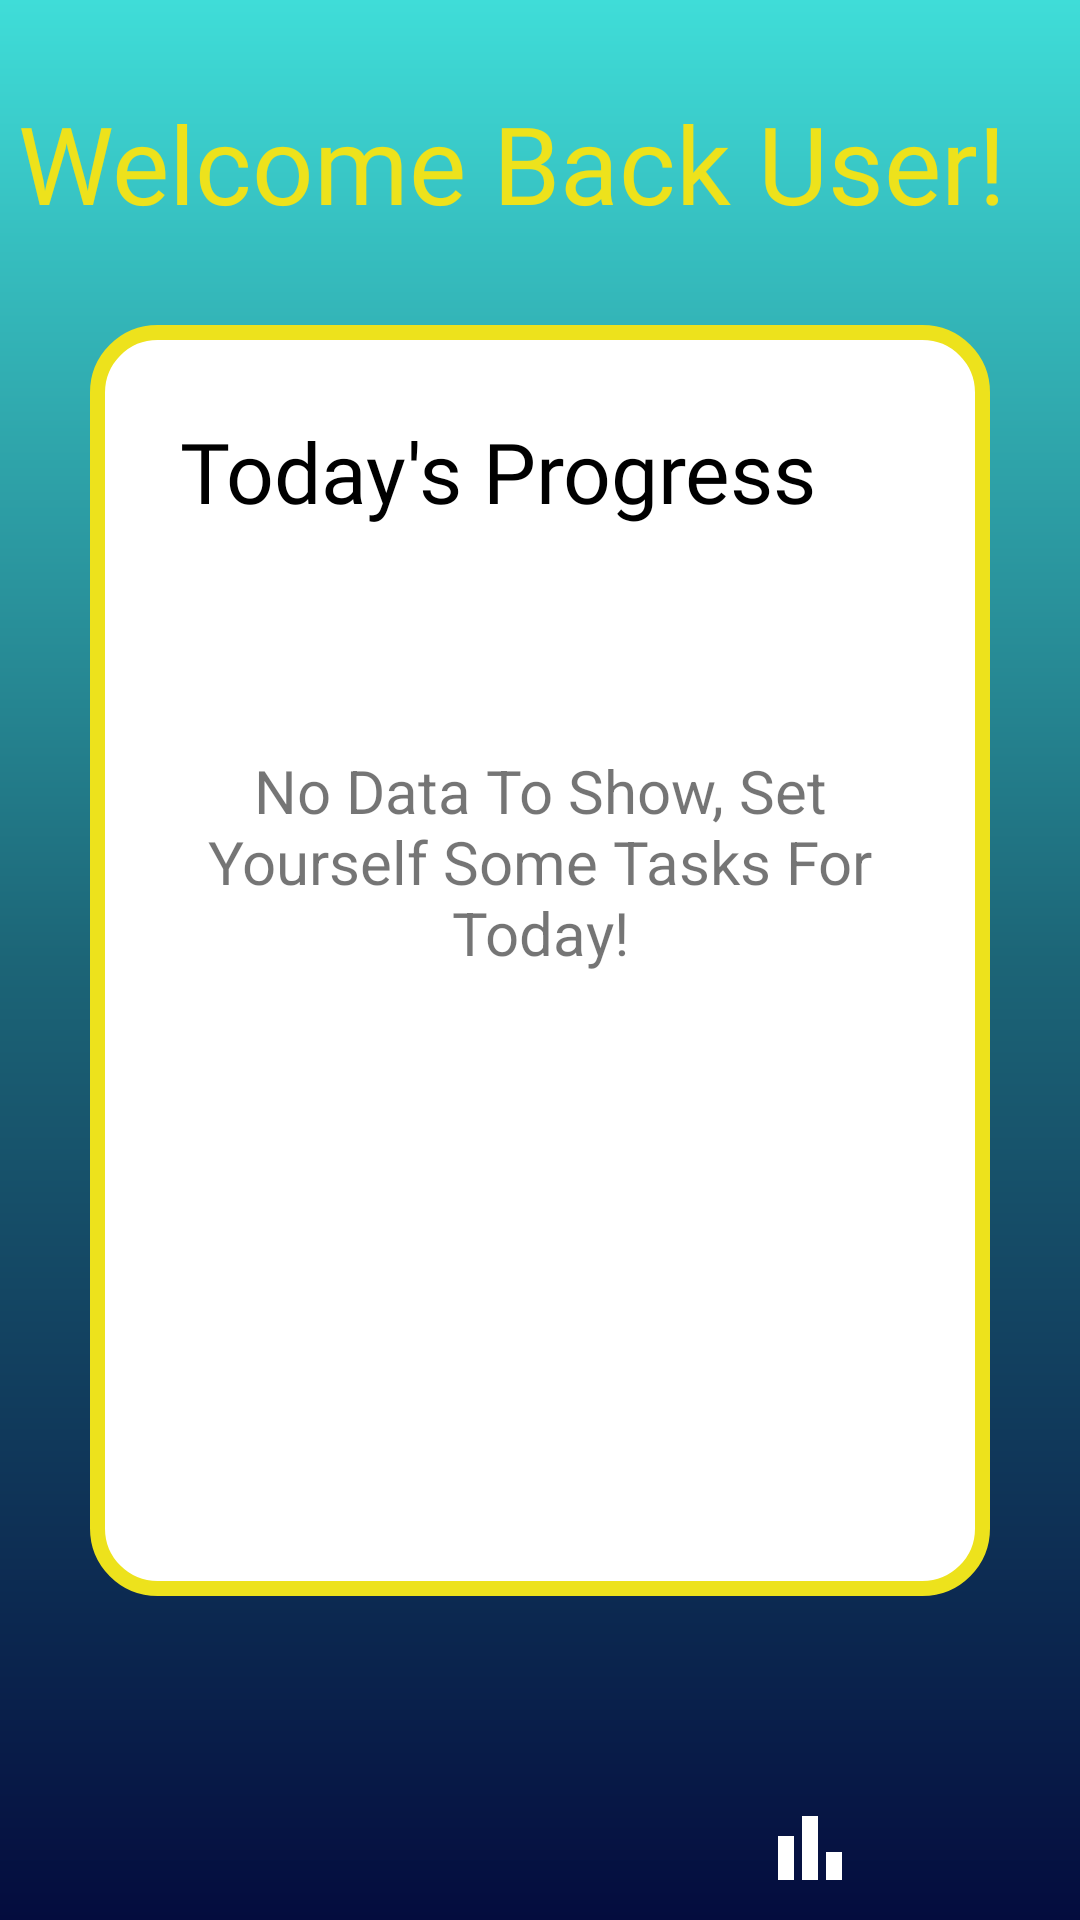

Android layout source for this screen:
<!-- AndroidManifest.xml: application theme Theme.TaskTrack -->
<!-- res/layout/fragment_home.xml -->
<?xml version="1.0" encoding="utf-8"?>
<FrameLayout xmlns:android="http://schemas.android.com/apk/res/android"
    xmlns:app="http://schemas.android.com/apk/res-auto"
    xmlns:tools="http://schemas.android.com/tools"
    android:id="@+id/homeFrame"
    android:layout_width="match_parent"
    android:layout_height="match_parent"
    tools:context=".HomeFragment">

    <androidx.constraintlayout.widget.ConstraintLayout
        android:layout_width="match_parent"
        android:layout_height="match_parent"
        android:background="@drawable/base_gradient_background"
        tools:context=".LandingPageActivity">

        <TextView
            android:id="@+id/welcomeMsg"
            android:layout_width="wrap_content"
            android:layout_height="wrap_content"
            android:layout_marginTop="30dp"
            android:fontFamily="@font/fastup_bold"
            android:text="Welcome Back User!"
            android:textColor="#EDE21C"
            android:textSize="36sp"
            app:layout_constraintEnd_toEndOf="parent"
            app:layout_constraintHorizontal_bias="0.2"
            app:layout_constraintStart_toStartOf="parent"
            app:layout_constraintTop_toTopOf="parent" />

        <androidx.constraintlayout.widget.ConstraintLayout
            android:id="@+id/progressSection"
            android:layout_width="0dp"
            android:layout_height="0dp"
            android:layout_marginStart="30dp"
            android:layout_marginTop="30dp"
            android:layout_marginEnd="30dp"
            android:layout_marginBottom="30dp"
            android:background="@drawable/section_background_white_round"
            app:layout_constraintBottom_toTopOf="@+id/nextTaskSection"
            app:layout_constraintEnd_toEndOf="parent"
            app:layout_constraintStart_toStartOf="parent"
            app:layout_constraintTop_toBottomOf="@+id/welcomeMsg">

            <TextView
                android:id="@+id/todaysProgressTextView"
                android:layout_width="wrap_content"
                android:layout_height="wrap_content"
                android:layout_marginStart="30dp"
                android:layout_marginTop="30dp"
                android:fontFamily="@font/fastup_regular"
                android:text="Today's Progress"
                android:textColor="#000"
                android:textSize="28sp"
                android:visibility="visible"
                app:layout_constraintStart_toStartOf="parent"
                app:layout_constraintTop_toTopOf="parent" />

            <TextView
                android:id="@+id/landingNoTasksMsg"
                android:layout_width="0dp"
                android:layout_height="wrap_content"
                android:layout_marginStart="30dp"
                android:layout_marginTop="30dp"
                android:layout_marginEnd="30dp"
                android:layout_marginBottom="30dp"
                android:gravity="center"
                android:text="No Data To Show, Set Yourself Some Tasks For Today!"
                android:textSize="20sp"
                android:visibility="visible"
                app:layout_constraintBottom_toBottomOf="parent"
                app:layout_constraintEnd_toEndOf="parent"
                app:layout_constraintStart_toStartOf="parent"
                app:layout_constraintTop_toBottomOf="@+id/todaysProgressTextView"
                app:layout_constraintVertical_bias="0.19999999" />

            <ProgressBar
                android:id="@+id/progressRingView"
                android:layout_width="150dp"
                android:layout_height="150dp"
                android:layout_marginLeft="30dp"
                android:layout_marginTop="30dp"
                android:layout_marginRight="30dp"
                android:layout_marginBottom="20dp"
                android:indeterminateOnly="false"
                android:progress="60"
                android:progressDrawable="@drawable/progress_ring"
                android:rotation="-90"
                android:visibility="gone"
                app:layout_constraintBottom_toTopOf="@+id/completionPercentageTV"
                app:layout_constraintLeft_toLeftOf="parent"
                app:layout_constraintRight_toRightOf="parent"
                app:layout_constraintTop_toBottomOf="@+id/todaysProgressTextView"
                tools:progress="60" />

            <TextView
                android:id="@+id/completionPercentageTV"
                android:layout_width="wrap_content"
                android:layout_height="wrap_content"
                android:layout_marginBottom="10dp"
                android:fontFamily="@font/bebas_neue_regular"
                android:text="0% "
                android:textColor="#000"
                android:textSize="36sp"
                android:visibility="gone"
                app:layout_constraintBottom_toTopOf="@+id/completionFractionTV"
                app:layout_constraintEnd_toEndOf="parent"
                app:layout_constraintHorizontal_bias="0.498"
                app:layout_constraintStart_toStartOf="parent" />

            <TextView
                android:id="@+id/completionFractionTV"
                android:layout_width="wrap_content"
                android:layout_height="wrap_content"
                android:layout_marginBottom="20dp"
                android:fontFamily="@font/geosans_light_oblique"
                android:text="0/3 Tasks Complete"
                android:textColor="#000"
                android:textSize="16sp"
                android:visibility="gone"
                app:layout_constraintBottom_toBottomOf="parent"
                app:layout_constraintEnd_toEndOf="parent"
                app:layout_constraintStart_toStartOf="parent" />

        </androidx.constraintlayout.widget.ConstraintLayout>

        <androidx.constraintlayout.widget.ConstraintLayout
            android:id="@+id/nextTaskSection"
            android:layout_width="0dp"
            android:layout_height="wrap_content"
            android:layout_marginStart="30dp"
            android:layout_marginEnd="30dp"
            android:layout_marginBottom="30dp"
            app:layout_constraintBottom_toTopOf="@+id/linearLayout2"
            app:layout_constraintEnd_toEndOf="parent"
            app:layout_constraintStart_toStartOf="parent">

            <TextView
                android:id="@+id/recommendedTaskHeader"
                android:layout_width="wrap_content"
                android:layout_height="wrap_content"
                android:layout_marginBottom="10dp"
                android:fontFamily="@font/fastup_bold"
                android:text="Next Reccommended Task"
                android:textColor="#EDE21C"
                android:textSize="24sp"
                android:visibility="gone"
                app:layout_constraintBottom_toTopOf="@+id/recommendedTask"
                app:layout_constraintStart_toStartOf="parent" />

            <LinearLayout
                android:id="@+id/recommendedTask"
                android:layout_width="0dp"
                android:layout_height="wrap_content"
                android:layout_weight="1"
                android:background="@drawable/task_background"
                android:orientation="vertical"
                android:visibility="gone"
                app:layout_constraintBottom_toBottomOf="parent"
                app:layout_constraintEnd_toEndOf="parent"
                app:layout_constraintStart_toStartOf="parent">

                <TextView
                    android:id="@+id/time"
                    android:layout_width="wrap_content"
                    android:layout_height="wrap_content"
                    android:layout_margin="5dp"
                    android:layout_weight="1"
                    android:padding="10dp"
                    android:text="TextView"
                    android:textColor="#000000"
                    android:textSize="20sp" />

                <TextView
                    android:id="@+id/tasksList"
                    android:layout_width="wrap_content"
                    android:layout_height="wrap_content"
                    android:layout_marginHorizontal="5dp"
                    android:layout_marginBottom="5dp"
                    android:layout_weight="1"
                    android:padding="10dp"
                    android:text="TextView"
                    android:textColor="#000000"
                    android:textSize="15sp" />

            </LinearLayout>

        </androidx.constraintlayout.widget.ConstraintLayout>

        <LinearLayout
            android:id="@+id/linearLayout2"
            android:layout_width="0dp"
            android:layout_height="wrap_content"
            android:orientation="horizontal"
            app:layout_constraintBottom_toBottomOf="parent"
            app:layout_constraintEnd_toEndOf="parent"
            app:layout_constraintStart_toStartOf="parent">

            <ImageButton
                android:id="@+id/tasksBtn"
                style="?android:attr/buttonBarButtonStyle"
                android:layout_width="wrap_content"
                android:layout_height="wrap_content"
                android:layout_weight="1"
                android:src="@drawable/ic_baseline_format_list_bulleted_24" />

            <ImageButton
                android:id="@+id/statsBtn"
                style="?android:attr/buttonBarButtonStyle"
                android:layout_width="wrap_content"
                android:layout_height="wrap_content"
                android:layout_weight="1"
                android:contentDescription="Stats Button"
                android:src="@drawable/ic_baseline_bar_chart_24" />
        </LinearLayout>


    </androidx.constraintlayout.widget.ConstraintLayout>

</FrameLayout>
<!-- resources referenced by this layout -->
<resources>
  <!-- drawable base_gradient_background (drawable) -->
  <?xml version="1.0" encoding="utf-8"?>
  <shape android:shape="rectangle"
      xmlns:android="http://schemas.android.com/apk/res/android">
  <gradient
      android:angle="270"
      android:centerColor="#1C6577"
      android:endColor="#040C3E"
      android:startColor="#3FDDD8"
      android:type="linear"/>
  </shape>
  <!-- drawable ic_baseline_bar_chart_24 (drawable) -->
  <vector android:height="32dp" android:tint="#FFF"
      android:viewportHeight="24" android:viewportWidth="24"
      android:width="32dp" xmlns:android="http://schemas.android.com/apk/res/android">
      <path android:fillColor="@android:color/white" android:pathData="M4,9h4v11h-4z"/>
      <path android:fillColor="@android:color/white" android:pathData="M16,13h4v7h-4z"/>
      <path android:fillColor="@android:color/white" android:pathData="M10,4h4v16h-4z"/>
  </vector>
  <!-- drawable progress_ring (drawable) -->
  <?xml version="1.0" encoding="utf-8"?>
  <layer-list xmlns:android="http://schemas.android.com/apk/res/android">
      <item>
          <shape
              android:shape="ring"
              android:thicknessRatio="8"
              android:useLevel="false">
              <solid android:color="#777" />
          </shape>
      </item>
      <item>
          <rotate
              android:fromDegrees="270"
              android:toDegrees="270">
              
              <shape
                  android:shape="ring"
                  android:thicknessRatio="9"
                  android:useLevel="true">
                  <gradient
                      android:startColor="#040C3E"
                      android:centerColor="#1C6577"
                      android:endColor="#3FDDD8"
                      android:type="sweep" />
  
              </shape>
          </rotate>
      </item>
  </layer-list>
  <!-- drawable section_background_white_round (drawable) -->
  <?xml version="1.0" encoding="utf-8"?>
  <shape android:shape="rectangle"
      xmlns:android="http://schemas.android.com/apk/res/android">
      <corners android:radius="20dp"/>
      <solid android:color="#FFF" />
      <stroke
          android:width="5dp"
          android:color="#EDE21C" />
  </shape>
  <!-- drawable task_background (drawable) -->
  <?xml version="1.0" encoding="utf-8"?>
  <shape android:shape="rectangle"
      xmlns:android="http://schemas.android.com/apk/res/android">
      <corners android:radius="20dp"/>
      <solid android:color="#EDE21C" />
      <stroke
          android:width="5dp"
          android:color="#000" />
  </shape>
  <style name="Theme.TaskTrack" parent="Theme.MaterialComponents.DayNight.NoActionBar">
          
          <item name="colorPrimary">@color/purple_500</item>
          <item name="colorPrimaryVariant">@color/purple_700</item>
          <item name="colorOnPrimary">@color/white</item>
          
          <item name="colorSecondary">@color/teal_200</item>
          <item name="colorSecondaryVariant">@color/teal_700</item>
          <item name="colorOnSecondary">@color/black</item>
          
          <item name="android:statusBarColor" tools:targetApi="l">?attr/colorPrimaryVariant</item>
      </style>
  <color name="purple_500">#FF6200EE</color>
  <color name="purple_700">#FF3700B3</color>
  <color name="white">#FFFFFFFF</color>
  <color name="teal_200">#FF03DAC5</color>
  <color name="teal_700">#FF018786</color>
  <color name="black">#FF000000</color>
</resources>
